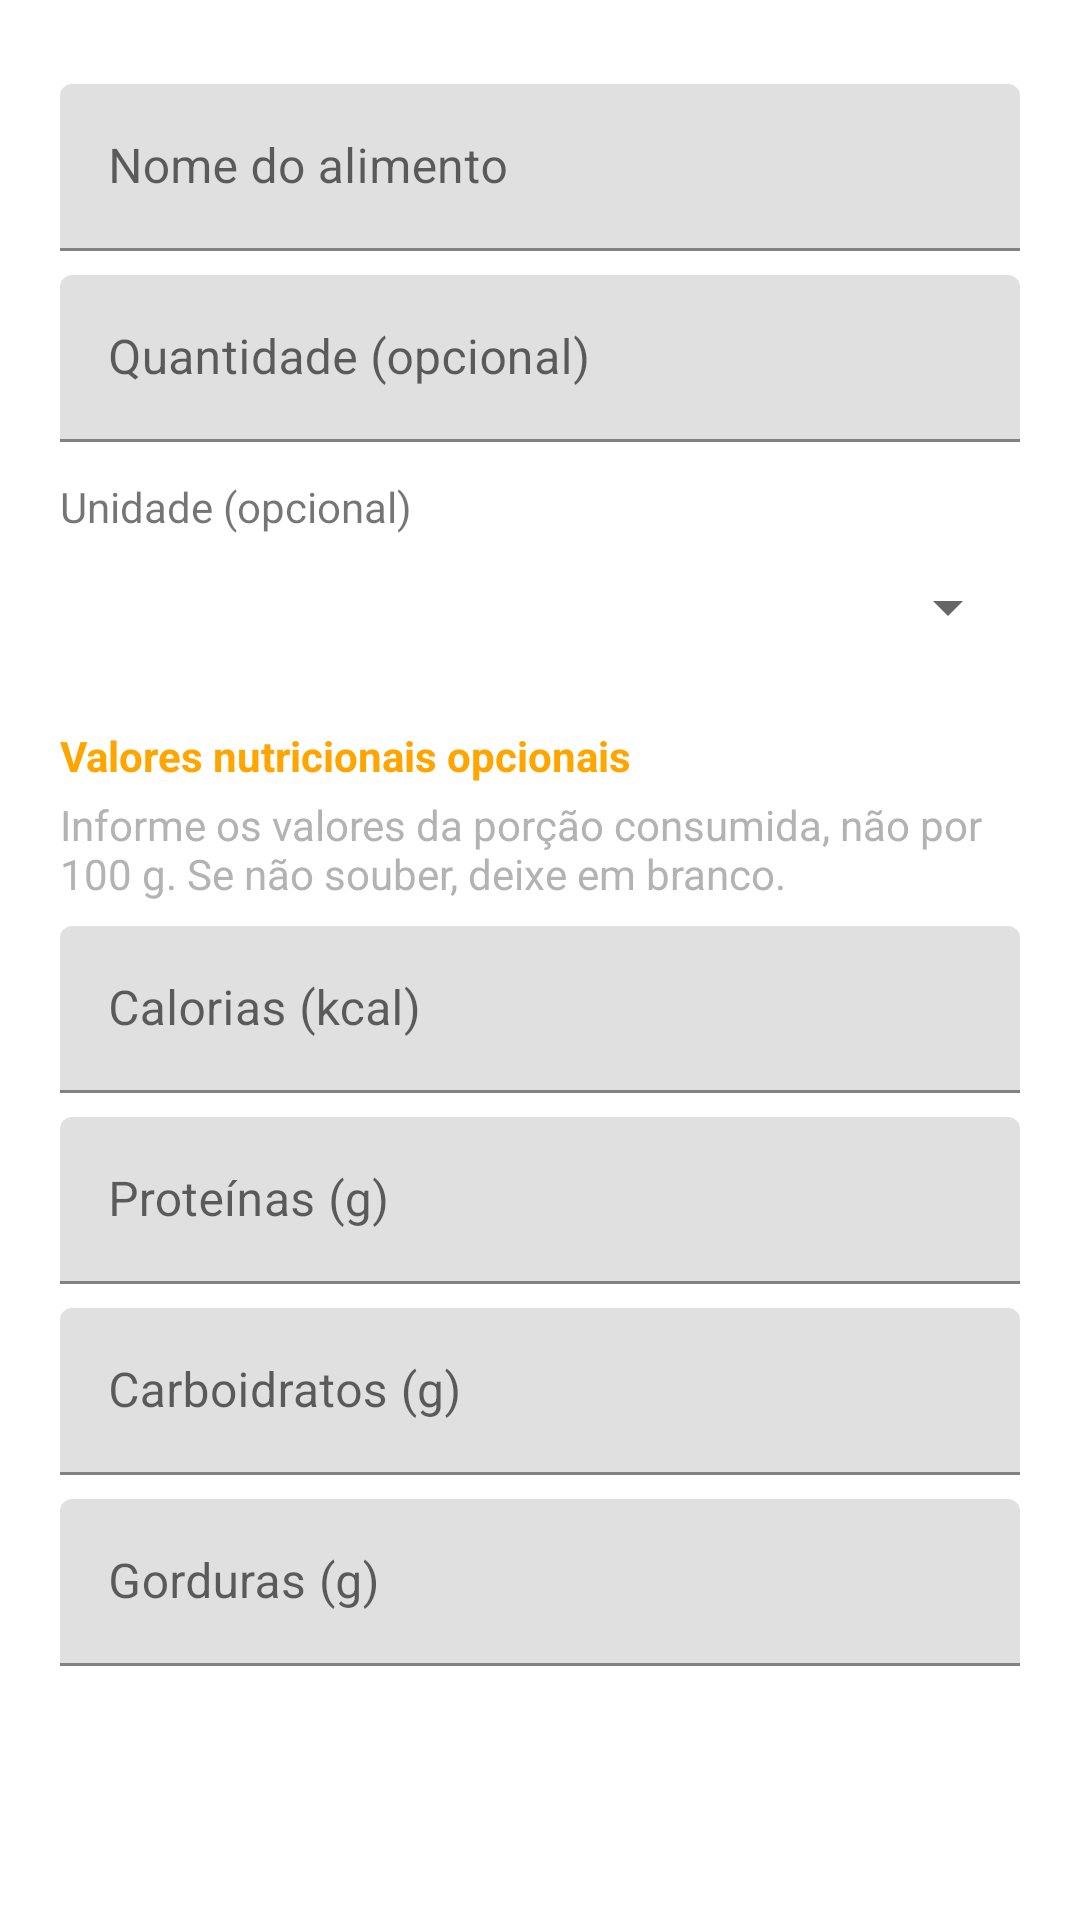

Produce the Android XML layout that renders to this screen, including the resource entries it uses.
<!-- AndroidManifest.xml: application theme Theme.Tcc_final -->
<!-- res/layout/dialog_item_refeicao.xml -->
<ScrollView xmlns:android="http://schemas.android.com/apk/res/android" android:layout_width="match_parent" android:layout_height="wrap_content">
<LinearLayout android:layout_width="match_parent" android:layout_height="wrap_content" android:orientation="vertical" android:padding="20dp">
<com.google.android.material.textfield.TextInputLayout android:layout_width="match_parent" android:layout_height="wrap_content" android:layout_marginTop="8dp" android:hint="@string/alimentos_name"><com.google.android.material.textfield.TextInputEditText android:id="@+id/nomeItem" android:layout_width="match_parent" android:layout_height="wrap_content" android:inputType="textCapSentences" android:maxLength="120" /></com.google.android.material.textfield.TextInputLayout>
<com.google.android.material.textfield.TextInputLayout android:layout_width="match_parent" android:layout_height="wrap_content" android:layout_marginTop="8dp" android:hint="@string/alimentos_quantity"><com.google.android.material.textfield.TextInputEditText android:id="@+id/quantidadeItem" android:layout_width="match_parent" android:layout_height="wrap_content" android:inputType="numberDecimal" android:maxLength="14" /></com.google.android.material.textfield.TextInputLayout>
<TextView android:layout_width="match_parent" android:layout_height="wrap_content" android:layout_marginTop="12dp" android:text="@string/alimentos_unit" android:labelFor="@+id/unidadeItem" />
<Spinner android:id="@id/unidadeItem" android:layout_width="match_parent" android:layout_height="48dp" />
<TextView android:layout_width="match_parent" android:layout_height="wrap_content" android:layout_marginTop="16dp" android:text="@string/alimentos_portion" android:textStyle="bold" android:textColor="@color/ranking_accent" />
<TextView android:layout_width="match_parent" android:layout_height="wrap_content" android:layout_marginTop="4dp" android:text="@string/alimentos_portion_help" android:textColor="@color/ranking_text_secondary" />
<com.google.android.material.textfield.TextInputLayout android:layout_width="match_parent" android:layout_height="wrap_content" android:layout_marginTop="8dp" android:hint="@string/alimentos_calories"><com.google.android.material.textfield.TextInputEditText android:id="@+id/caloriasItem" android:layout_width="match_parent" android:layout_height="wrap_content" android:inputType="numberDecimal" android:maxLength="14" /></com.google.android.material.textfield.TextInputLayout>
<com.google.android.material.textfield.TextInputLayout android:layout_width="match_parent" android:layout_height="wrap_content" android:layout_marginTop="8dp" android:hint="@string/alimentos_protein"><com.google.android.material.textfield.TextInputEditText android:id="@+id/proteinasItem" android:layout_width="match_parent" android:layout_height="wrap_content" android:inputType="numberDecimal" android:maxLength="14" /></com.google.android.material.textfield.TextInputLayout>
<com.google.android.material.textfield.TextInputLayout android:layout_width="match_parent" android:layout_height="wrap_content" android:layout_marginTop="8dp" android:hint="@string/alimentos_carbs"><com.google.android.material.textfield.TextInputEditText android:id="@+id/carboidratosItem" android:layout_width="match_parent" android:layout_height="wrap_content" android:inputType="numberDecimal" android:maxLength="14" /></com.google.android.material.textfield.TextInputLayout>
<com.google.android.material.textfield.TextInputLayout android:layout_width="match_parent" android:layout_height="wrap_content" android:layout_marginTop="8dp" android:hint="@string/alimentos_fat"><com.google.android.material.textfield.TextInputEditText android:id="@+id/gordurasItem" android:layout_width="match_parent" android:layout_height="wrap_content" android:inputType="numberDecimal" android:maxLength="14" /></com.google.android.material.textfield.TextInputLayout>
</LinearLayout>
</ScrollView>
<!-- resources referenced by this layout -->
<resources>
  <color name="ranking_accent">#FFA500</color>
  <color name="ranking_text_secondary">#B3B3B3</color>
  <string name="alimentos_calories">Calorias (kcal)</string>
  <string name="alimentos_carbs">Carboidratos (g)</string>
  <string name="alimentos_fat">Gorduras (g)</string>
  <string name="alimentos_name">Nome do alimento</string>
  <string name="alimentos_portion">Valores nutricionais opcionais</string>
  <string name="alimentos_portion_help">Informe os valores da porção consumida, não por 100 g. Se não souber, deixe em branco.</string>
  <string name="alimentos_protein">Proteínas (g)</string>
  <string name="alimentos_quantity">Quantidade (opcional)</string>
  <string name="alimentos_unit">Unidade (opcional)</string>
  <style name="Theme.Tcc_final" parent="Theme.MaterialComponents.DayNight.DarkActionBar">
          
          <item name="colorPrimary">@color/purple_500</item>
          <item name="colorPrimaryVariant">@color/purple_700</item>
          <item name="colorOnPrimary">@color/white</item>
          
          <item name="colorSecondary">@color/teal_200</item>
          <item name="colorSecondaryVariant">@color/teal_700</item>
          <item name="colorOnSecondary">@color/black</item>
          
          <item name="android:statusBarColor">?attr/colorPrimaryVariant</item>
          
      </style>
  <!-- not gathered from this repository: default colours our renderer supplied (Android Studio template values) -->
  <color name="purple_500">#FF6200EE</color>
  <color name="purple_700">#FF3700B3</color>
  <color name="teal_200">#FF03DAC5</color>
  <color name="teal_700">#FF018786</color>
  <color name="black">#FF000000</color>
  <color name="white">#FFFFFFFF</color>
</resources>
